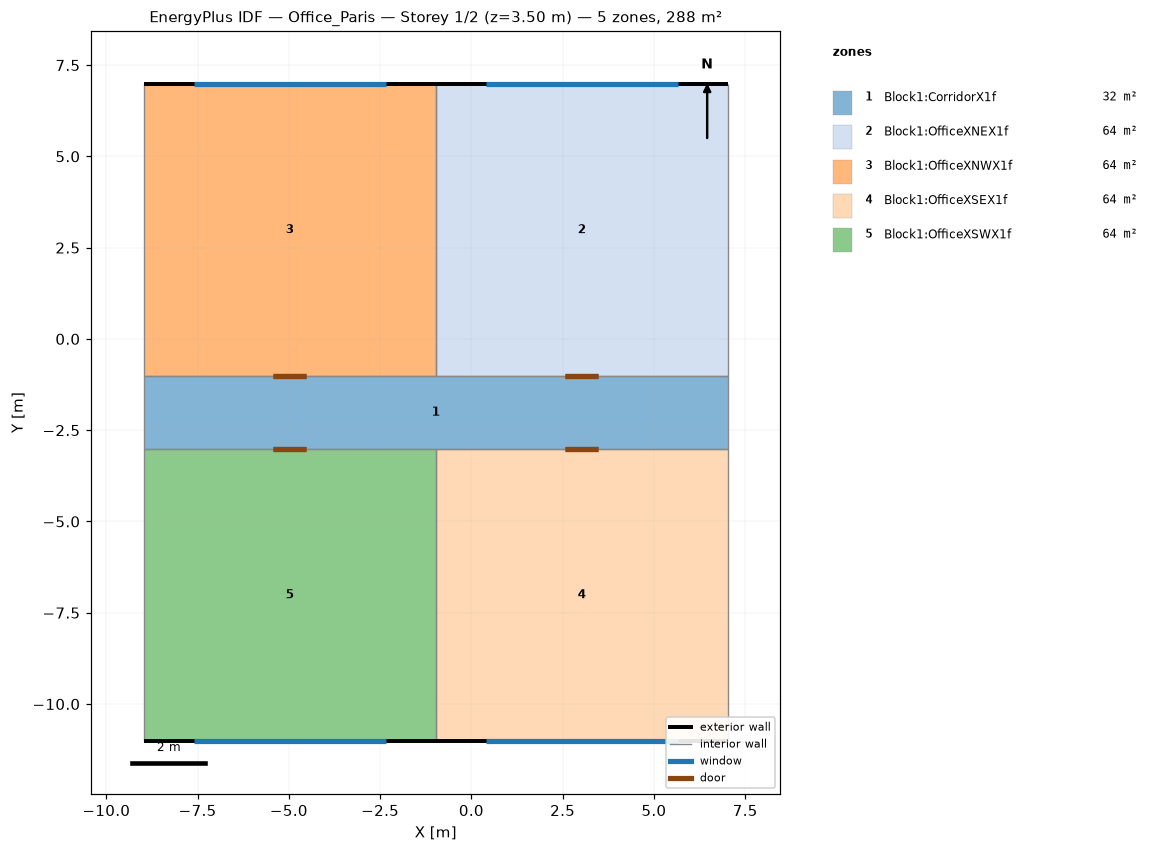
=== STOREY PLAN SPEC (per zone: floor XY polygon, exterior-wall plan segments, windows/doors) ===
zone 1: Block1:CorridorX1f  (32.0 m²)
  floor: (7.02, -3.02) (-8.98, -3.02) (-8.98, -1.02) (7.02, -1.02)
  interior walls: 6
zone 2: Block1:OfficeXNEX1f  (64.0 m²)
  floor: (7.02, -1.02) (-0.98, -1.02) (-0.98, 6.98) (7.02, 6.98)
  exterior wall: (7.02, 6.98) – (-0.98, 6.98)  [8.0 m]
    window: (5.65, 6.98) – (0.39, 6.98)  [7.5 m²]
  interior walls: 3
zone 3: Block1:OfficeXNWX1f  (64.0 m²)
  floor: (-0.98, -1.02) (-8.98, -1.02) (-8.98, 6.98) (-0.98, 6.98)
  exterior wall: (-0.98, 6.98) – (-8.98, 6.98)  [8.0 m]
    window: (-2.35, 6.98) – (-7.61, 6.98)  [7.5 m²]
  interior walls: 3
zone 4: Block1:OfficeXSEX1f  (64.0 m²)
  floor: (7.02, -11.02) (-0.98, -11.02) (-0.98, -3.02) (7.02, -3.02)
  exterior wall: (-0.98, -11.02) – (7.02, -11.02)  [8.0 m]
    window: (0.39, -11.02) – (5.65, -11.02)  [7.5 m²]
  interior walls: 3
zone 5: Block1:OfficeXSWX1f  (64.0 m²)
  floor: (-0.98, -11.02) (-8.98, -11.02) (-8.98, -3.02) (-0.98, -3.02)
  exterior wall: (-8.98, -11.02) – (-0.98, -11.02)  [8.0 m]
    window: (-7.61, -11.02) – (-2.35, -11.02)  [7.5 m²]
  interior walls: 3

=== DERIVED (storey summary) ===
Building: Office_Paris
Storey: 1 of 2  (floor level z = 3.50 m)
Storey gross floor area: 288.0 m²
Zones on this storey: 5
  - Block1:CorridorX1f: floor 32.0 m²
  - Block1:OfficeXNEX1f: floor 64.0 m²; exterior wall 8.0 m (28.0 m²); 1 window(s) 7.5 m²; WWR 26.7%
  - Block1:OfficeXNWX1f: floor 64.0 m²; exterior wall 8.0 m (28.0 m²); 1 window(s) 7.5 m²; WWR 26.7%
  - Block1:OfficeXSEX1f: floor 64.0 m²; exterior wall 8.0 m (28.0 m²); 1 window(s) 7.5 m²; WWR 26.7%
  - Block1:OfficeXSWX1f: floor 64.0 m²; exterior wall 8.0 m (28.0 m²); 1 window(s) 7.5 m²; WWR 26.7%
Zone adjacency (shared interzone walls):
  - Block1:CorridorX1f ↔ Block1:OfficeXNEX1f
  - Block1:CorridorX1f ↔ Block1:OfficeXNWX1f
  - Block1:CorridorX1f ↔ Block1:OfficeXSEX1f
  - Block1:CorridorX1f ↔ Block1:OfficeXSWX1f
  - Block1:OfficeXNEX1f ↔ Block1:OfficeXNWX1f
  - Block1:OfficeXSEX1f ↔ Block1:OfficeXSWX1f